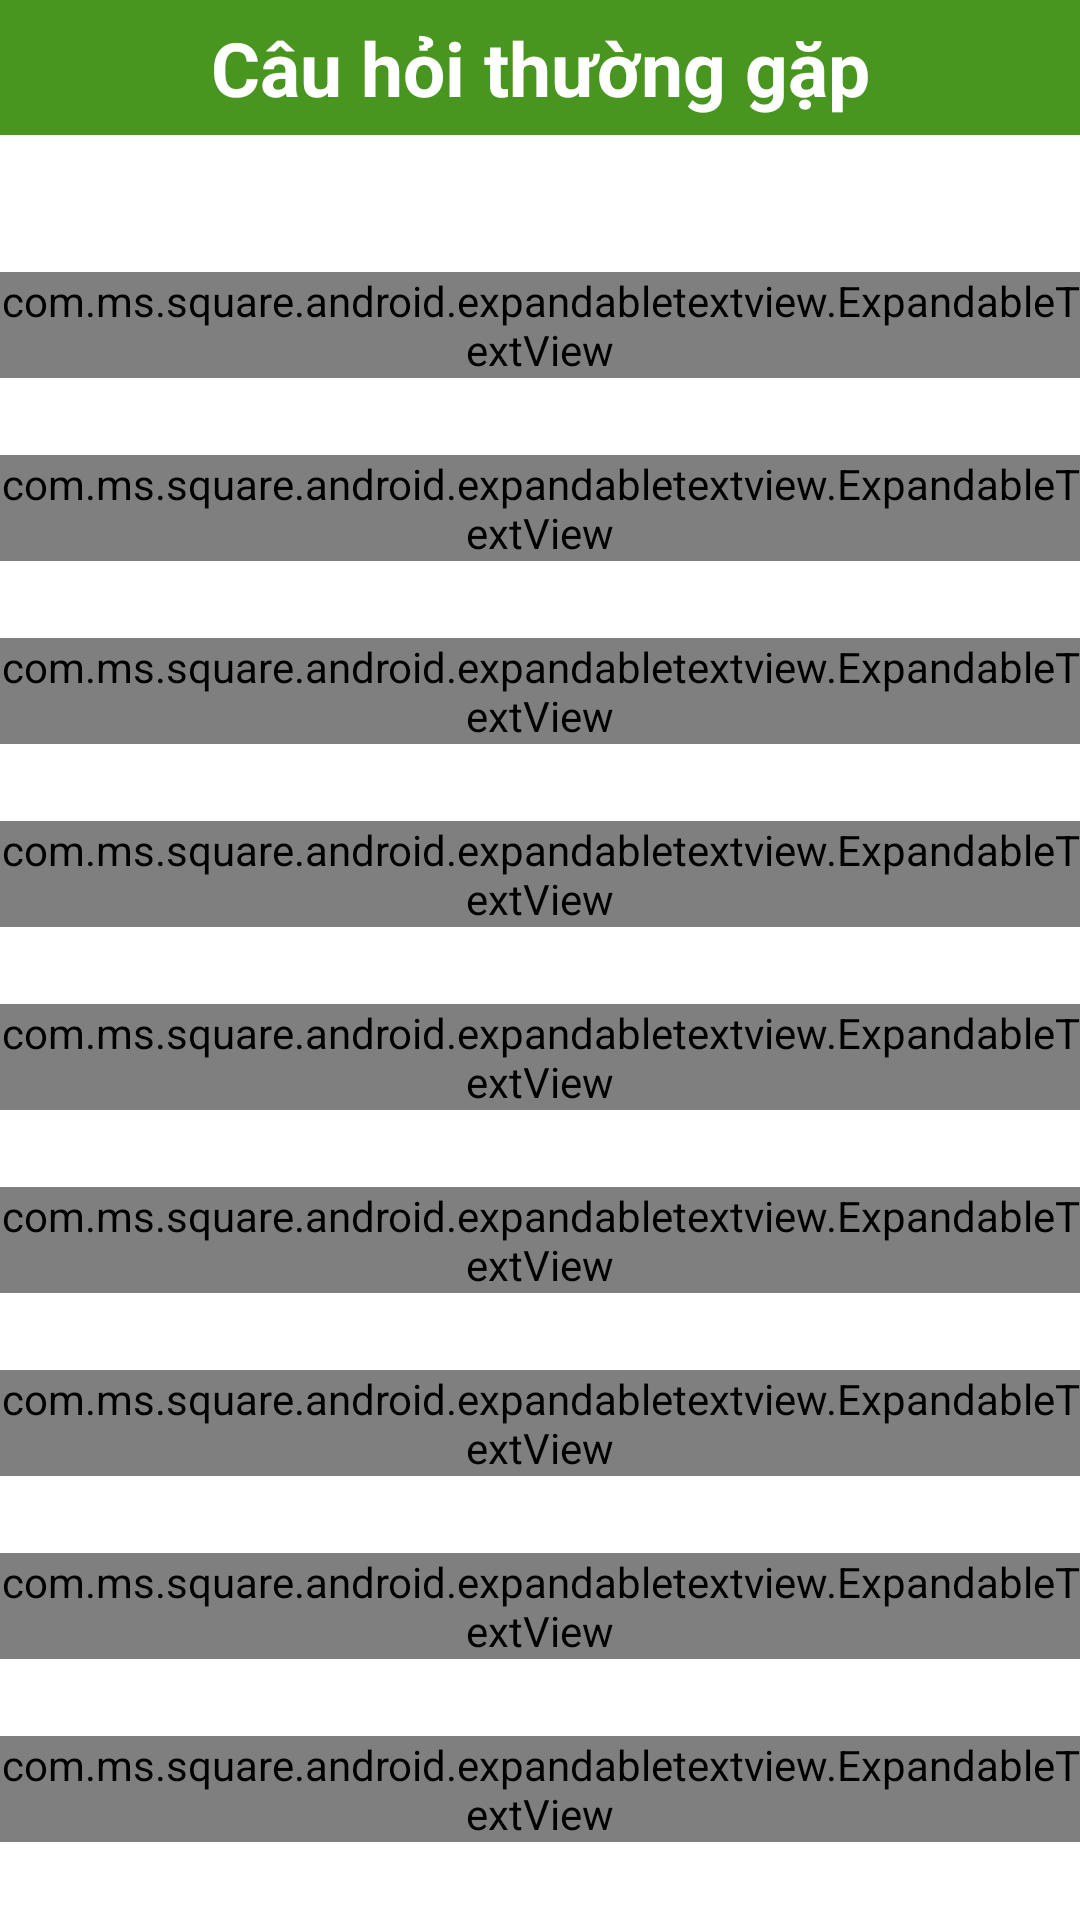

Android layout source for this screen:
<!-- AndroidManifest.xml: application theme Theme.Imapp -->
<!-- res/layout/fragment_help.xml -->
<?xml version="1.0" encoding="utf-8"?>
<LinearLayout xmlns:android="http://schemas.android.com/apk/res/android"
    xmlns:app="http://schemas.android.com/apk/res-auto"
    xmlns:tools="http://schemas.android.com/tools"
    android:layout_width="match_parent"
    android:background="@color/white"
    android:orientation="vertical"
    android:layout_height="wrap_content">
    <TextView
        android:layout_width="match_parent"
        android:layout_height="45dp"
        android:background="@color/tone"
        android:gravity="center"
        android:text="Câu hỏi thường gặp"
        android:textColor="@color/white"
        android:textSize="25dp"
        android:layout_marginBottom="20dp"
        android:textStyle="bold" />

    <ScrollView
        android:id="@+id/scroll_view"
        android:layout_width="match_parent"
        android:layout_height="wrap_content">

        <LinearLayout
            android:layout_width="match_parent"
            android:layout_height="wrap_content"
            android:orientation="vertical">

            <include
                android:id="@+id/sample1"
                layout="@layout/text_item" />

            <include
                android:id="@+id/sample2"
                layout="@layout/text_item" />
            <include
                android:id="@+id/sample3"
                layout="@layout/text_item" />

            <include
                android:id="@+id/sample4"
                layout="@layout/text_item" />
            <include
                android:id="@+id/sample5"
                layout="@layout/text_item" />

            <include
                android:id="@+id/sample6"
                layout="@layout/text_item" />
            <include
                android:id="@+id/sample7"
                layout="@layout/text_item" />

            <include
                android:id="@+id/sample8"
                layout="@layout/text_item" />
            <include
                android:id="@+id/sample9"
                layout="@layout/text_item" />

        </LinearLayout>
    </ScrollView>


</LinearLayout>
<!-- res/layout/text_item.xml (included above) -->
<?xml version="1.0" encoding="utf-8"?>
<LinearLayout xmlns:android="http://schemas.android.com/apk/res/android"
    xmlns:expandableTextView="http://schemas.android.com/apk/res-auto"
    android:orientation="vertical"
    android:layout_width="match_parent"
    android:layout_height="wrap_content">

    <TextView
        android:id="@+id/title"
        android:layout_width="wrap_content"
        android:layout_height="wrap_content"
        android:layout_marginLeft="15dp"
        android:gravity="bottom"
        android:textColor="@color/tone"
        android:textSize="19sp" />

    <com.ms.square.android.expandabletextview.ExpandableTextView
        android:id="@+id/expand_text_view"
        android:layout_width="match_parent"
        android:layout_height="wrap_content"
        expandableTextView:maxCollapsedLines="0">

        <TextView
            android:id="@id/expandable_text"
            android:layout_width="match_parent"
            android:layout_height="wrap_content"
            android:layout_marginLeft="30dp"
            android:layout_marginRight="1dp"
            android:fontFamily="sans-serif-light"
            android:textSize="16sp"
            android:textColor="#666666" />

        <ImageButton
            android:id="@id/expand_collapse"
            android:layout_width="wrap_content"
            android:layout_height="wrap_content"
            android:layout_gravity="center|bottom"
            android:background="@android:color/transparent"/>
    </com.ms.square.android.expandabletextview.ExpandableTextView>

</LinearLayout>
<!-- resources referenced by this layout -->
<resources>
  <color name="tone">#489620</color>
  <color name="white">#FFFFFFFF</color>
  <style name="Theme.Imapp" parent="Theme.MaterialComponents.DayNight.NoActionBar">
          
          <item name="colorPrimary">@color/tone</item>
          <item name="colorPrimaryVariant">@color/purple_700</item>
          <item name="colorOnPrimary">@color/white</item>
          
          <item name="colorSecondary">@color/teal_200</item>
          <item name="colorSecondaryVariant">@color/teal_700</item>
          <item name="colorOnSecondary">@color/black</item>
          
          <item name="android:statusBarColor" tools:targetApi="l">@color/tone</item>
          
      </style>
  <color name="purple_700">#FF3700B3</color>
  <color name="teal_200">#FF03DAC5</color>
  <color name="teal_700">#FF018786</color>
  <color name="black">#FF000000</color>
</resources>
